Run: headless pygame with SDL's dummy video driver; simulated clock (each Clock.tick advances the game by its frame time, no real sleeping); random seed 0; keys injected as events and as key.get_pressed() state; no mouse input.
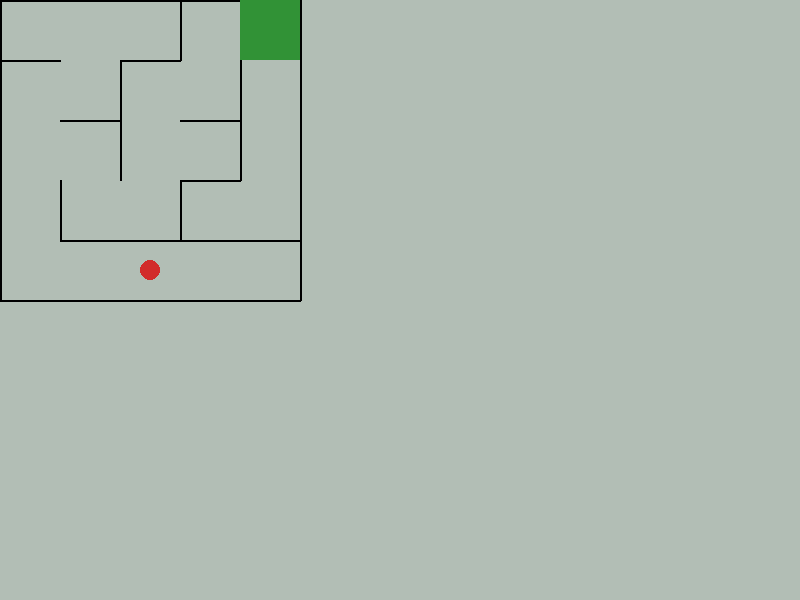
Frame 1 of 4 · flips 1–60 · no input
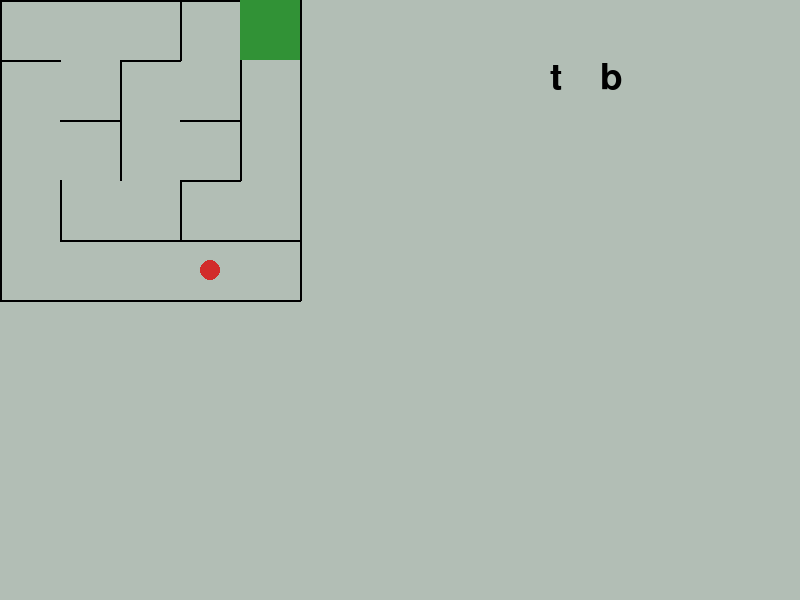
Frame 2 of 4 · flips 61–180 · tapped SPACE, RETURN · held RIGHT (→), D
Frame 3 of 4 · flips 181–300 · held DOWN (↓), S · screen unchanged from frame 2, image omitted
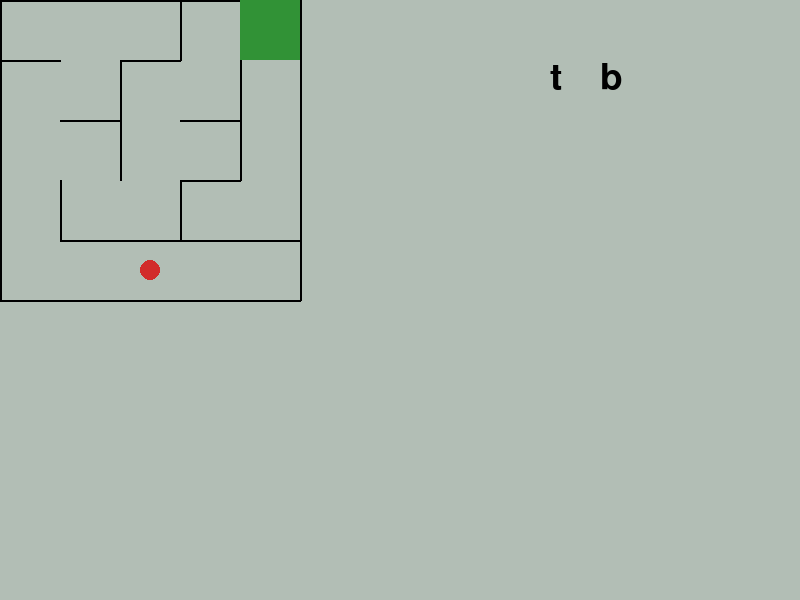
Frame 4 of 4 · flips 301–420 · held LEFT (←), A, UP (↑), W

The pygame program that drew these frames:

import math
import pygame
import random
import os

class GameWindow():
    def __init__(self):
        pygame.init()
        self.screen_width = 800
        self.screen_height = 600
        self.screen = pygame.display.set_mode((self.screen_width, self.screen_height))
        pygame.display.set_caption("Maze")
        self.colors = {"WHITE": (255, 255, 255), "GREY": (178, 190, 181), "BLACK": (0, 0, 0), 
                       "RED": (210, 43, 43), "GREEN": (49, 146, 54), "BLUE": (76, 81, 247),
                       "PURPLE": (157, 77, 187), "GOLD": (243, 175, 25), "GREY2": (100, 100, 100)}
        self.font = pygame.font.SysFont(None, 55)
        self.dt = 0
        self.player_total_points = 0
        self.gamestate = True
        self.maze_setup()

        self.total_position = 0
        self.top_condition = False
        self.bottom_condition = False
        self.left_condition = False
        self.right_condition = False

    def maze_setup(self):
        # Maze setup
        self.width, self.height = 5, 5  # Maze size (10x10)
        self.cell_size = 60  # Each cell (room) will be 50x50 pixels
        self.maze = self.create_maze(self.width, self.height)

        # Define start and end positions
        self.start_x, self.start_y = random.randint(0, self.width - 1), self.height - 1
        end_x_corner = random.choice([0, self.height - 1])
        end_y_corner = 0
        self.end_x, self.end_y = end_x_corner, end_y_corner 

        # Player position starts at the start room
        self.player_x, self.player_y = self.start_x, self.start_y

    def create_maze(self, width, height):
        # Maze grid initialized with all walls present
        maze = [[{'top': True, 'bottom': True, 'left': True, 'right': True, 'visited': False}
                 for _ in range(width)] for _ in range(height)]

        def get_neighbors(x, y):
            """Returns a list of unvisited neighbors with their directions."""
            neighbors = []
            directions = [(0, -1, 'top', 'bottom'), (0, 1, 'bottom', 'top'),
                          (-1, 0, 'left', 'right'), (1, 0, 'right', 'left')]

            for dx, dy, wall, opposite in directions:
                nx, ny = x + dx, y + dy
                if 0 <= nx < width and 0 <= ny < height and not maze[ny][nx]['visited']:
                    neighbors.append((nx, ny, wall, opposite))

            return neighbors

        def carve_maze(x, y):
            """Recursive function to generate the maze."""
            maze[y][x]['visited'] = True
            neighbors = get_neighbors(x, y)
            random.shuffle(neighbors)

            for nx, ny, wall, opposite in neighbors:
                if not maze[ny][nx]['visited']:
                    maze[y][x][wall] = False  # Remove wall from current room
                    maze[ny][nx][opposite] = False  # Remove opposite wall from next room
                    carve_maze(nx, ny)

        # Start maze generation from a random position
        start_x, start_y = random.randint(0, width - 1), random.randint(0, height - 1)
        carve_maze(start_x, start_y)

        return maze

    def draw_maze(self):
        """Render the maze on the Pygame screen."""
        for y in range(self.height):
            for x in range(self.width):
                room = self.maze[y][x]
                room_x = x * self.cell_size
                room_y = y * self.cell_size

                # Draw walls
                if room['top']:
                    pygame.draw.line(self.screen, self.colors['BLACK'], (room_x, room_y), 
                                     (room_x + self.cell_size, room_y), 2)
                if room['bottom']:
                    pygame.draw.line(self.screen, self.colors['BLACK'], (room_x, room_y + self.cell_size), 
                                     (room_x + self.cell_size, room_y + self.cell_size), 2)
                if room['left']:
                    pygame.draw.line(self.screen, self.colors['BLACK'], (room_x, room_y), 
                                     (room_x, room_y + self.cell_size), 2)
                if room['right']:
                    pygame.draw.line(self.screen, self.colors['BLACK'], (room_x + self.cell_size, room_y), 
                                     (room_x + self.cell_size, room_y + self.cell_size), 2)
                    
        end_x_pos = self.end_x * self.cell_size
        end_y_pos = self.end_y * self.cell_size
        pygame.draw.rect(self.screen, self.colors["GREEN"], (end_x_pos, end_y_pos, self.cell_size, self.cell_size))

    def draw_player(self):
        """Draw the player as a red circle."""
        player_x_pos = self.player_x * self.cell_size + self.cell_size // 2
        player_y_pos = self.player_y * self.cell_size + self.cell_size // 2
        pygame.draw.circle(self.screen, self.colors["RED"], (player_x_pos, player_y_pos), 10)

    def reset_game(self):
        self.total_position = 4
        self.player_total_points = 0
        self.gamestate = True
        self.maze_setup()
    
    def draw_text(self, text, x, y, color):
        text_surface = self.font.render(text, True, color)
        self.screen.blit(text_surface, (x, y))
    
    def top(self):
        self.top_condition = True

    def reset_top_condition(self):
        self.top_condition = False

    def bottom(self):
        self.bottom_condition = True

    def reset_bottom_condition(self):
        self.bottom_condition = False

    def left(self):
        self.left_condition = True

    def reset_left_condition(self):
        self.left_condition = False

    def right(self):
        self.right_condition = True

    def reset_right_condition(self):
        self.right_condition = False       

    def main(self):
        running = True
        clock = pygame.time.Clock()
        time_elapsed = 0

        while running:
            self.screen.fill(self.colors["GREY"])
            for event in pygame.event.get():
                if event.type == pygame.QUIT:
                    running = False
                elif event.type == pygame.KEYDOWN and event.key == pygame.K_r:
                    self.reset_game()
                elif event.type == pygame.KEYDOWN:
                    # Move player with arrow keys
                    if event.key == pygame.K_UP and not self.maze[self.player_y][self.player_x]['top']:
                        self.total_position += 0
                        self.player_y -= 1
                    elif event.key == pygame.K_DOWN and not self.maze[self.player_y][self.player_x]['bottom']:
                        self.total_position += 2
                        self.player_y += 1
                    elif event.key == pygame.K_LEFT and not self.maze[self.player_y][self.player_x]['left']:
                        self.total_position -= -1
                        self.player_x -= 1
                    elif event.key == pygame.K_RIGHT and not self.maze[self.player_y][self.player_x]['right']:
                        self.total_position += 1
                        self.player_x += 1

                    print(self.total_position)
                    if self.total_position % 4 == 0 or self.total_position == 0:
                        print('straight')
                    elif self.total_position % 2 == 0:
                        print('backwards')
                    elif self.total_position % 4 == 3 or self.total_position == -1:
                        print('left')
                    elif self.total_position % 4 == 1 or self.total_position == 1:
                        print('right')

                    if self.maze[self.player_y][self.player_x]['top']:
                        self.top()
                    else:
                        self.reset_top_condition()

                    if self.maze[self.player_y][self.player_x]['bottom']:
                        self.bottom()
                    else:
                        self.reset_bottom_condition()                    

                    if self.maze[self.player_y][self.player_x]['left']:
                        self.left()
                    else:
                        self.reset_left_condition()     

                    if self.maze[self.player_y][self.player_x]['right']:
                        self.right()
                    else:
                        self.reset_right_condition()     

            if self.top_condition:
                self.draw_text('t', self.screen_width - 250, self.screen_height // 10, self.colors["BLACK"])
            if self.bottom_condition:
                self.draw_text('b', self.screen_width - 200, self.screen_height // 10, self.colors["BLACK"])
            if self.left_condition:
                self.draw_text('l', self.screen_width - 150, self.screen_height // 10, self.colors["BLACK"])
            if self.right_condition:
                self.draw_text('r', self.screen_width - 100, self.screen_height // 10, self.colors["BLACK"])

            if self.gamestate:
                time_elapsed += self.dt
                # Game logic

                self.draw_maze()
                self.draw_player()
                # self.draw_text(f'{int(self.player_total_points)}', self.screen_width - 200, self.screen_height // 10, self.colors["BLACK"])

                # Check if the player reached the end
                if self.player_x == self.end_x and self.player_y == self.end_y:
                    self.gamestate = False  # End the game if player reaches the end room

            else:
                self.screen.fill(self.colors["GREY"])
                self.draw_text(f"FINAL SCORE: {self.player_total_points}", self.screen_width // 5, self.screen_height // 2, self.colors["BLACK"])

            pygame.display.flip()
            self.dt = clock.tick(60) / 1000
        
        pygame.quit()

if __name__ == "__main__":
    game = GameWindow()
    game.main()
